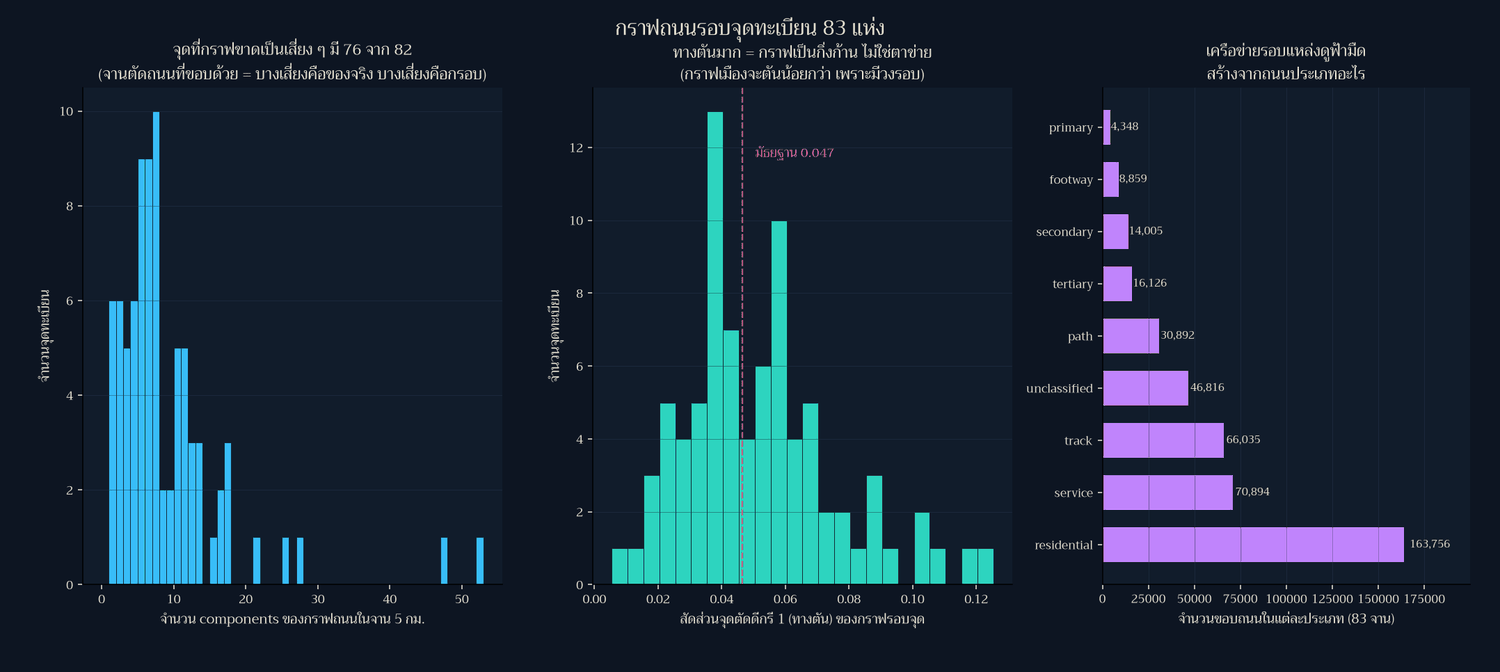

The file beside this chart, header and first rows:
idx, name, province, nodes, edges, components, largest, largest_edge_share, deadend_ratio, avg_deg, bridges, articulations, near_cuts, access_dist_m, access_in_largest, access_comp_nodes, worst_cut_keep, top_class
0, ญาติกา บูทีค, เชียงใหม่, 7041, 7348, 6, 7015, 0.9971, 0.057, 2.087, 2130, 2073, 405, 73.6, True, 7015, 0.9982, residential
1, ซอมพอ วิลเลจ, เชียงใหม่, 6687, 6868, 4, 6673, 0.9984, 0.0359, 2.054, 1882, 1839, 192, 39.3, True, 6673, 0.9966, track
2, อุทยานแห่งชาติภูเรือ, เลย, 1469, 1472, 5, 1184, 0.8077, 0.0116, 2.004, 726, 729, 233, 173.8, True, 1184, 0.7351, unclassified
3, อุทยานแห่งชาติภูผาเทิบ, มุกดาหาร, 3229, 3368, 1, 3229, 1.0, 0.0229, 2.086, 1005, 997, 178, 214.2, True, 3229, 0.9878, track
4, อุทยานแห่งชาติน้ำพอง, ขอนแก่น, 895, 912, 3, 479, 0.5274, 0.0223, 2.038, 454, 452, 188, 58.5, True, 479, 0.0312, tertiary
5, อุทยานแห่งชาติขุนสถาน, น่าน, 2263, 2264, 2, 2227, 0.9845, 0.0208, 2.001, 2066, 2032, 583, 7.5, True, 2227, 0.9812, track
6, อุทยานวิทยาศาสตร์พระจอมเกล้า ณ หว้ากอ จั…, ประจวบคีรีขันธ์, 2280, 2420, 5, 2263, 0.9942, 0.0715, 2.123, 609, 591, 150, 73.3, True, 2263, 0.9875, residential
7, หาดชมตะวัน อุทยานแห่งชาติทับลาน, นครราชสีมา, 1644, 1847, 3, 1638, 0.9978, 0.059, 2.247, 429, 417, 51, 14.1, True, 1638, 0.9891, track
8, สิริน วิลล์ แม่ริม เชียงใหม่, เชียงใหม่, 31150, 33478, 47, 30751, 0.9891, 0.1041, 2.149, 10207, 9438, 1817, 28.2, True, 30751, 0.9997, residential
9, สวนเทพพนา, ชัยภูมิ, 6309, 6421, 10, 6194, 0.9835, 0.0699, 2.036, 3304, 3135, 629, 48.5, True, 6194, 0.8299, residential
10, ผางามแคมป์ & วารีบำบัด, ปราจีนบุรี, 2943, 2963, 4, 2902, 0.9872, 0.0622, 2.014, 1811, 1725, 230, 13.9, True, 2902, 0.9415, residential
11, ปลายแหลมแคมป์, สงขลา, 5156, 5353, 5, 5112, 0.9925, 0.0659, 2.076, 1768, 1718, 385, 73.9, True, 5112, 0.996, residential
12, โนนขันหมาก (บ่อเกลือพันขันฑ์), ร้อยเอ็ด, 3980, 4256, 7, 3853, 0.9716, 0.0475, 2.139, 1135, 1104, 68, 137.2, True, 3853, 0.9971, residential
13, ขุนเขา ตำนานไพร รีสอร์ท, ราชบุรี, 989, 995, 6, 910, 0.9256, 0.0394, 2.012, 725, 707, 302, 4.7, True, 910, 0.8545, track
14, เกาะพะลวยบีชบังกะโล, สุราษฎร์ธานี, 531, 532, 5, 485, 0.9211, 0.1017, 2.004, 403, 371, 261, 58.4, True, 485, 0.4224, track
15, ฉ่ำเก่ปอ, เชียงใหม่, 8143, 8426, 13, 7898, 0.9722, 0.0554, 2.07, 2718, 2638, 179, 110.0, True, 7898, 0.9963, path
16, ภูคำหอม รีสอร์ท, นครราชสีมา, 5137, 5201, 11, 4757, 0.9281, 0.0415, 2.025, 2230, 2197, 626, 5.1, True, 4757, 0.9927, residential
17, อธิการ์เด้นแคมป์ปิ้ง, พังงา, 1928, 1953, 2, 1923, 0.998, 0.029, 2.026, 916, 898, 67, 142.6, True, 1923, 0.9908, track
18, ภาวนานิเวศน์ แคมป์, นครสวรรค์, 3808, 3854, 6, 3521, 0.9266, 0.0389, 2.024, 1859, 1819, 313, 46.0, True, 3521, 0.9843, track
19, พร้าวแคมป์ปิ้ง วิลเลจ, เชียงใหม่, 5547, 5869, 5, 5502, 0.9928, 0.0447, 2.116, 1720, 1700, 326, 76.6, True, 5502, 0.9964, residential
20, สวนไพลินชมดารา, นครราชสีมา, 10215, 10881, 16, 9915, 0.9727, 0.0873, 2.13, 3759, 3564, 602, 34.4, True, 9915, 0.0001, residential
21, ฮ่อมลมจอย, เชียงราย, 3109, 3226, 16, 2874, 0.9312, 0.0563, 2.075, 1342, 1300, 119, 615.9, True, 2874, 0.9874, residential
22, โซเนวา คีรี รีสอร์ท, ตราด, 680, 689, 5, 568, 0.8433, 0.0765, 2.026, 299, 287, 71, 52.5, True, 568, 0.0, tertiary
23, สวนวลัยรุกขเวช มหาวิทยาลัยมหาสารคาม, มหาสารคาม, 9957, 10426, 25, 9649, 0.9723, 0.0659, 2.094, 3545, 3442, 609, 126.1, True, 9649, 0.9979, residential
24, โกลเด้น คลิฟ บีช รีสอร์ท, ตราด, 672, 683, 3, 385, 0.571, 0.0417, 2.033, 154, 148, 35, 23.5, False, 259, 0.0188, track
25, ทุ่งโนนป่าก่อ เขตรักษาพันธุ์สัตว์ป่าภูสี…, มุกดาหาร, 98, 97, 1, 98, 1.0, 0.051, 1.98, 97, 93, 0, 3430, True, 98, 1.0, track
26, ภูพร้อมดาว ฟาร์มสเตย์, ชัยภูมิ, 6278, 6469, 7, 6002, 0.9572, 0.0924, 2.061, 2838, 2742, 799, 13.8, True, 6002, 0.9961, residential
27, ฟาวน์เท่นทรี รีสอร์ท, นครราชสีมา, 8011, 8338, 17, 7431, 0.9312, 0.0678, 2.082, 3114, 3020, 397, 113.3, True, 7431, 0.9916, residential
28, สวนแม่ฟ้าหลวง, เชียงราย, 5148, 5236, 4, 5034, 0.9788, 0.0291, 2.034, 2258, 2212, 207, 3.1, True, 5034, 0.9953, secondary
29, อุทยานแห่งชาติภูหินร่องกล้า, พิษณุโลก, 994, 1003, 4, 939, 0.9482, 0.0292, 2.018, 770, 765, 260, 117.3, True, 939, 0.6067, secondary
30, คชอาณาจักรสุรินทร์, สุรินทร์, 3152, 3239, 4, 3093, 0.9827, 0.0336, 2.055, 1093, 1067, 187, 159.0, True, 3093, 0.9947, residential
31, วนธารา รีสอร์ท, พิษณุโลก, 2505, 2572, 6, 2484, 0.993, 0.0579, 2.053, 1293, 1256, 265, 27.5, True, 2484, 0.9949, residential
32, บ้านไร่นายเขียว, ขอนแก่น, 3477, 3634, 7, 2551, 0.7405, 0.0371, 2.09, 723, 714, 156, 35.5, True, 2551, 0.9848, track
33, ดารกะ เชียงดาว, เชียงใหม่, 6125, 6357, 11, 6057, 0.9909, 0.0567, 2.076, 2226, 2169, 165, 289.1, True, 6057, 0.9978, residential
34, สวนป่าแม่ละเมา องค์การอุตสาหกรรมป่าไม้, ตาก, 2321, 2371, 5, 2284, 0.9861, 0.0319, 2.043, 992, 982, 212, 15.0, True, 2284, 0.8956, trunk
35, ดาราควิซีน, ภูเก็ต, 11055, 11460, 27, 10744, 0.9746, 0.0775, 2.073, 4156, 3929, 693, 23.4, True, 10744, 0.9976, residential
36, อุทยานแห่งชาติแม่ปิง, ลำพูน, 225, 224, 1, 225, 1.0, 0.0178, 1.991, 224, 221, 121, 30.4, True, 225, 0.4152, tertiary
37, อุทยานแห่งชาติภูสวนทราย, เลย, 826, 831, 1, 826, 1.0, 0.0242, 2.012, 729, 717, 137, 35.9, True, 826, 0.8159, secondary
38, อุทยานแห่งชาติเขาพระวิหาร, ศรีสะเกษ, 2622, 2637, 15, 1152, 0.4422, 0.0336, 2.011, 838, 824, 211, 17.0, True, 1152, 0.5069, track
39, อุทยานแห่งชาติภูเวียง, ขอนแก่น, 583, 576, 7, 287, 0.4965, 0.0326, 1.976, 286, 284, 165, 84.4, True, 287, 0.7238, track
40, ป่าสนวัดจันทร์ อ.อ.ป. กัลยาณิวัฒนา, เชียงใหม่, 1300, 1352, 6, 1233, 0.9527, 0.0431, 2.08, 574, 572, 69, 41.6, True, 1233, 0.1825, residential
41, อุทยานแห่งชาติภูผายล, สกลนคร, 2034, 2099, 7, 1712, 0.8495, 0.0364, 2.064, 568, 564, 136, 44.1, True, 1712, 0.9058, track
42, อุทยานแห่งชาติไทรทอง, ชัยภูมิ, 3506, 3592, 10, 2826, 0.8112, 0.1058, 2.049, 321, 322, 94, 25.1, False, 567, 0.6597, residential
43, อุทยานแห่งชาติตาดโตน, ชัยภูมิ, 3012, 3036, 7, 1928, 0.6446, 0.0624, 2.016, 1282, 1232, 247, 46.6, True, 1928, 0.9576, track
44, สวนสัตว์เปิดเขาเขียว องค์การสวนสัตว์แห่ง…, ชลบุรี, 5788, 5921, 11, 5624, 0.9737, 0.0375, 2.046, 1665, 1617, 181, 54.5, True, 5624, 0.0016, track
45, อุ่นฟ้าอิงดาวแคมป์ปิ้ง, นครราชสีมา, 6474, 6636, 13, 6322, 0.9786, 0.0534, 2.05, 3407, 3305, 612, 106.0, True, 6322, 0.9934, residential
46, บ่อแสนวิลล่า, พังงา, 2707, 2753, 6, 2689, 0.9949, 0.0621, 2.034, 1521, 1461, 239, 23.9, True, 2689, 0.0, unclassified
47, อุทยานแห่งชาติถ้ำปลา – น้ำตกผาเสื่อ, แม่ฮ่องสอน, 1106, 1120, 3, 1091, 0.9884, 0.0226, 2.025, 776, 777, 155, 46.0, True, 1091, 0.963, tertiary
48, อุทยานแห่งชาติศรีน่าน, น่าน, 1048, 1048, 2, 1038, 0.9914, 0.0162, 2.0, 879, 870, 270, 489.1, True, 1038, 0.8556, secondary
49, อุทยานแห่งชาติแม่วงก์, กำแพงเพชร, 372, 371, 1, 372, 1.0, 0.0054, 1.995, 371, 370, 143, 241.0, True, 372, 0.7143, secondary
50, อุทยานแห่งชาติตาพระยา, สระแก้ว, 593, 646, 1, 593, 1.0, 0.0523, 2.179, 273, 268, 53, 116.3, True, 593, 0.0263, residential
51, อุทยานแห่งชาติเขาใหญ่, นครราชสีมา, 0, 0, 0, 0, , , , 0, 0, 0, , , 0, , 
52, จุดชมวิว อ่าวโต๊ะหลี, พังงา, 1829, 1838, 5, 1782, 0.9766, 0.0383, 2.01, 1188, 1152, 453, 72.1, True, 1782, 0.8423, track
53, สวนสัตว์ขอนแก่น, ขอนแก่น, 3003, 3201, 7, 2892, 0.9666, 0.036, 2.132, 827, 815, 143, 57.8, True, 2892, 0.9929, track
54, วิลลา เดอ วิว บูทีค รีสอร์ท เชียงดาว, เชียงใหม่, 6772, 7050, 12, 6541, 0.9687, 0.0549, 2.082, 2230, 2170, 393, 126.4, True, 6541, 0.9764, residential
55, วนอุทยานน้ำตกผาหลวง, อุบลราชธานี, 1056, 1079, 7, 936, 0.8925, 0.0388, 2.044, 463, 453, 77, 32.8, True, 936, 0.0021, track
56, ไร่เขาน้อยสุวณา, นครราชสีมา, 5871, 6071, 12, 5565, 0.9504, 0.0678, 2.068, 2241, 2162, 279, 102.7, True, 5565, 0.996, residential
57, มีลา การ์เดน รีทรีท คอทเทจ, สระบุรี, 2256, 2261, 10, 1051, 0.4662, 0.0457, 2.004, 974, 944, 179, 30.7, True, 1051, 0.4934, residential
58, ฟาร์มแสงสุข, ระยอง, 6686, 6798, 10, 6569, 0.9838, 0.0464, 2.034, 2212, 2141, 199, 45.2, True, 6569, 0.9958, residential
59, พูโตะ, เชียงใหม่, 8506, 8813, 8, 8273, 0.9742, 0.0569, 2.072, 2990, 2898, 196, 202.2, True, 8273, 0.9988, residential
... 23 more rows
